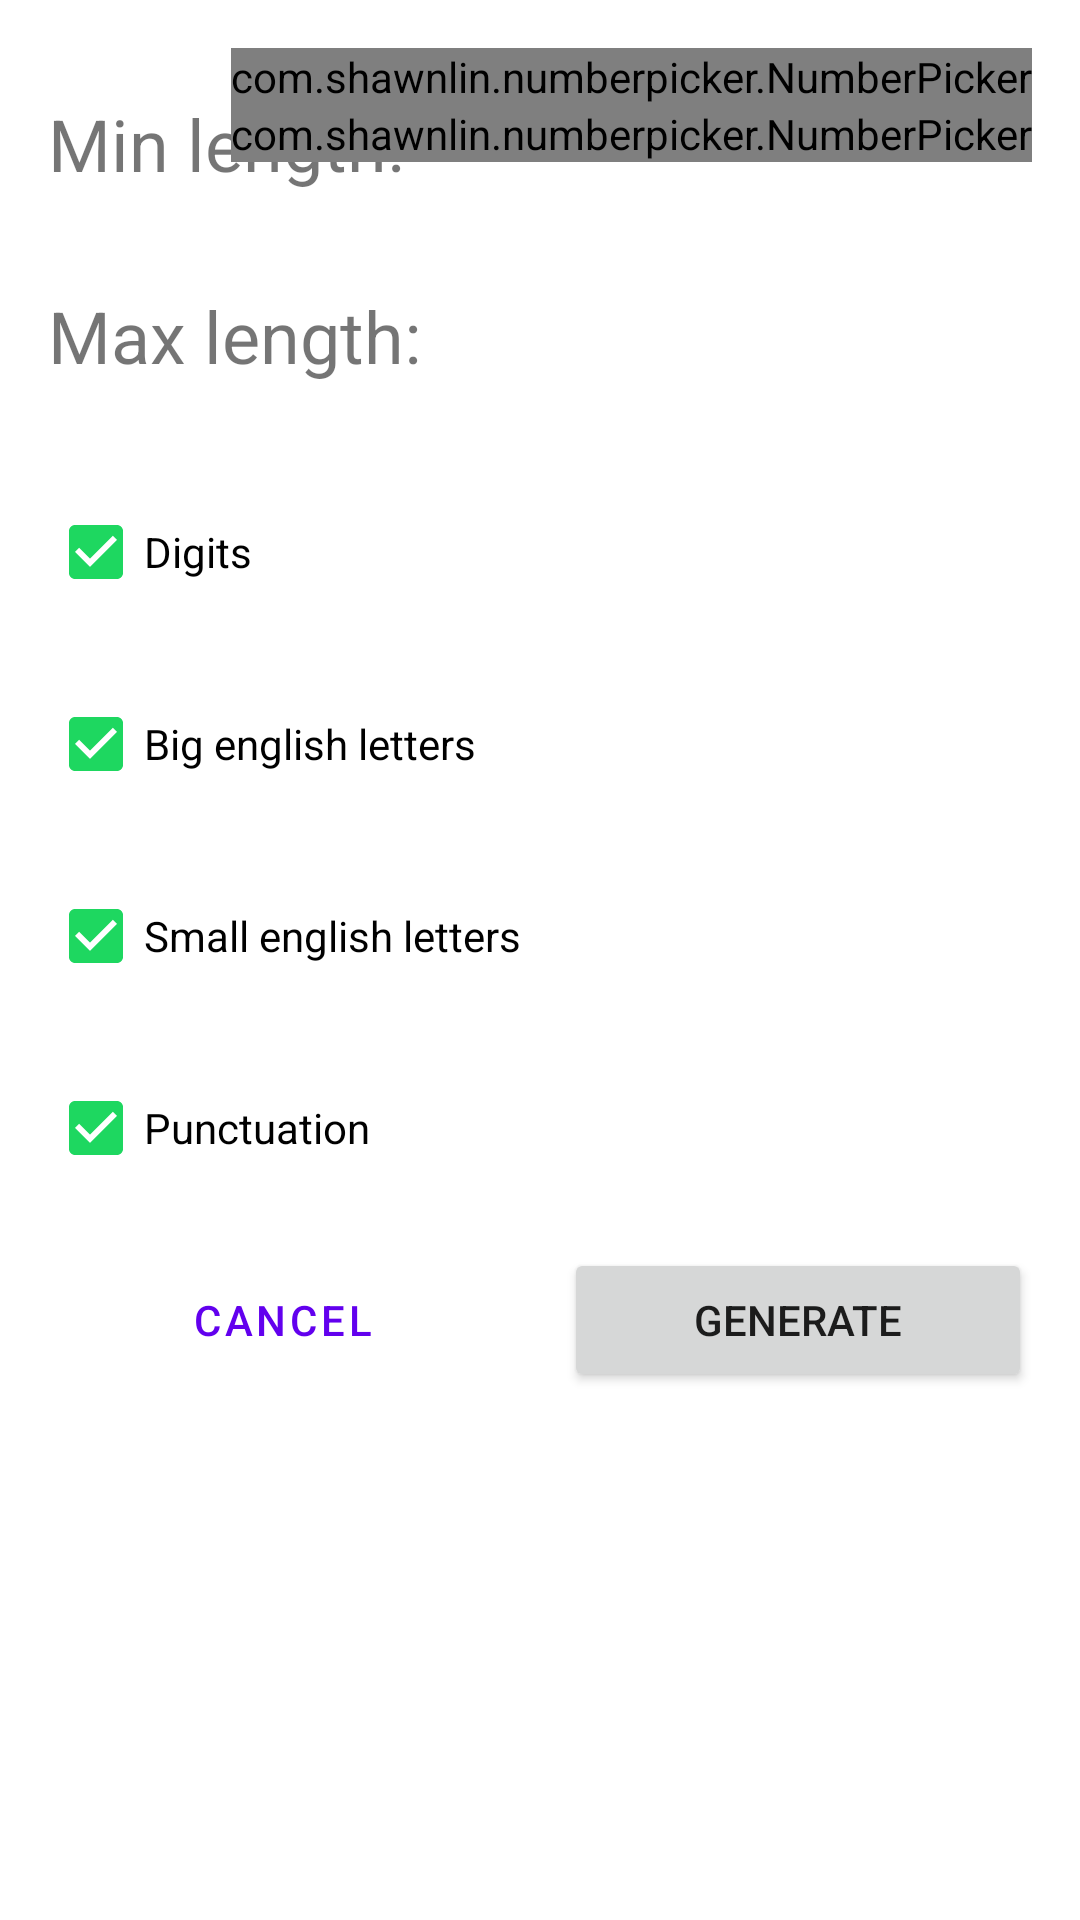

Reconstruct the res/layout file that produces this screen, plus the resources it refers to.
<!-- AndroidManifest.xml: fallback theme Theme.MaterialComponents.DayNight.NoActionBar -->
<!-- res/layout/generate_password.xml -->
<?xml version="1.0" encoding="utf-8"?>
<androidx.constraintlayout.widget.ConstraintLayout xmlns:android="http://schemas.android.com/apk/res/android"
    xmlns:app="http://schemas.android.com/apk/res-auto"
    android:layout_width="match_parent"
    android:layout_height="match_parent"
    android:padding="16dp">

    <TextView
        android:id="@+id/min_length_label"
        android:layout_width="wrap_content"
        android:layout_height="64dp"
        android:gravity="center"
        android:text="@string/min_length"
        android:textSize="24sp"
        app:layout_constraintStart_toStartOf="parent"
        app:layout_constraintTop_toTopOf="parent" />

    <TextView
        android:id="@+id/max_length_label"
        android:layout_width="wrap_content"
        android:layout_height="64dp"
        android:gravity="center"
        android:text="@string/max_length"
        android:textSize="24sp"
        app:layout_constraintStart_toStartOf="parent"
        app:layout_constraintTop_toBottomOf="@+id/min_length_label" />

    <com.shawnlin.numberpicker.NumberPicker
        android:id="@+id/minLength"
        android:layout_width="wrap_content"
        android:layout_height="wrap_content"
        android:layout_centerInParent="true"
        app:layout_constraintEnd_toEndOf="parent"
        app:layout_constraintTop_toTopOf="parent"
        app:np_dividerColor="@color/green"
        app:np_height="64dp"
        app:np_min="8"
        app:np_max="256"
        app:np_orientation="horizontal"
        app:np_selectedTextColor="@color/green"
        app:np_textColor="@color/green"
        app:np_value="16"
        app:np_width="180dp" />

    <com.shawnlin.numberpicker.NumberPicker
        android:id="@+id/maxLength"
        android:layout_width="wrap_content"
        android:layout_height="wrap_content"
        android:layout_centerInParent="true"
        app:layout_constraintEnd_toEndOf="parent"
        app:layout_constraintTop_toBottomOf="@+id/minLength"
        app:np_dividerColor="@color/green"
        app:np_height="64dp"
        app:np_min="8"
        app:np_max="256"
        app:np_orientation="horizontal"
        app:np_selectedTextColor="@color/green"
        app:np_textColor="@color/green"
        app:np_value="32"
        app:np_width="180dp" />

    <CheckBox
        android:id="@+id/numbersBox"
        android:layout_width="0dp"
        android:layout_height="wrap_content"
        android:layout_marginTop="16dp"
        android:buttonTint="@color/green"
        android:checked="true"
        android:text="@string/numbers"
        app:layout_constraintEnd_toEndOf="parent"
        app:layout_constraintStart_toStartOf="parent"
        app:layout_constraintTop_toBottomOf="@+id/max_length_label" />

    <CheckBox
        android:id="@+id/upperLettersBox"
        android:layout_width="0dp"
        android:layout_height="wrap_content"
        android:layout_marginTop="16dp"
        android:text="@string/big_english_letters"
        android:checked="true"
        android:buttonTint="@color/green"
        app:layout_constraintEnd_toEndOf="parent"
        app:layout_constraintStart_toStartOf="parent"
        app:layout_constraintTop_toBottomOf="@+id/numbersBox" />

    <CheckBox
        android:id="@+id/lowerLettersBox"
        android:layout_width="0dp"
        android:layout_height="wrap_content"
        android:layout_marginTop="16dp"
        android:text="@string/small_english_letters"
        android:checked="true"
        android:buttonTint="@color/green"
        app:layout_constraintEnd_toEndOf="parent"
        app:layout_constraintStart_toStartOf="parent"
        app:layout_constraintTop_toBottomOf="@+id/upperLettersBox" />

    <CheckBox
        android:id="@+id/punctBox"
        android:layout_width="0dp"
        android:layout_height="wrap_content"
        android:layout_marginTop="16dp"
        android:text="@string/punctuation"
        android:checked="true"
        android:buttonTint="@color/green"
        app:layout_constraintEnd_toEndOf="parent"
        app:layout_constraintStart_toStartOf="parent"
        app:layout_constraintTop_toBottomOf="@+id/lowerLettersBox" />

    <Button
        android:id="@+id/cancelButton"
        style="?attr/materialButtonOutlinedStyle"
        android:layout_width="0dp"
        android:layout_height="wrap_content"
        android:layout_marginTop="16dp"
        android:layout_marginEnd="16dp"
        android:text="@android:string/cancel"
        app:layout_constraintEnd_toStartOf="@+id/generateButton"
        app:layout_constraintHorizontal_bias="0.5"
        app:layout_constraintStart_toStartOf="parent"
        app:layout_constraintTop_toBottomOf="@+id/punctBox" />

    <Button
        android:id="@+id/generateButton"
        android:layout_width="0dp"
        android:layout_height="wrap_content"
        android:layout_marginTop="16dp"
        android:text="@string/generate"
        app:layout_constraintEnd_toEndOf="parent"
        app:layout_constraintHorizontal_bias="0.5"
        app:layout_constraintStart_toEndOf="@+id/cancelButton"
        app:layout_constraintTop_toBottomOf="@+id/punctBox" />

</androidx.constraintlayout.widget.ConstraintLayout>
<!-- resources referenced by this layout -->
<resources>
  <color name="green">#1ED760</color>
  <string name="big_english_letters">Big english letters</string>
  <string name="generate">Generate</string>
  <string name="max_length">Max length:</string>
  <string name="min_length">Min length:</string>
  <string name="numbers">Digits</string>
  <string name="punctuation">Punctuation</string>
  <string name="small_english_letters">Small english letters</string>
</resources>
